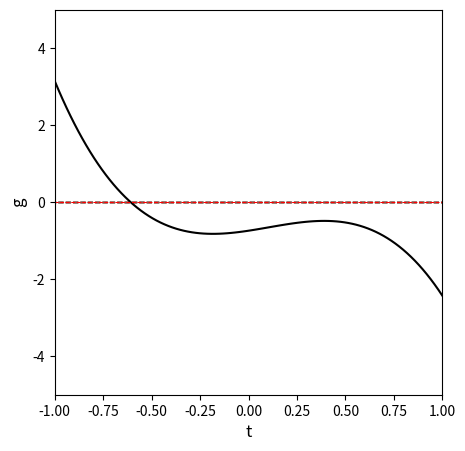

Generate this figure with matplotlib:
import numpy as np
import scipy.optimize as opt
import matplotlib.pyplot as plt

def y(x):
    return 5*x**2 + 8*x - 23

xplot_ndarray = np.linspace(-4, 3, 50)

plt.figure(1, figsize = (5, 5))
plt.plot(xplot_ndarray, y(xplot_ndarray), color = 'blue')
plt.hlines(0, -4, 3, color = 'black', linewidth = 1, linestyle = 'dashed') #Adding a y = 0
plt.xlim(min(xplot_ndarray), max(xplot_ndarray))
plt.ylim(-30, 50)
plt.xlabel('X', fontsize = 12)
plt.ylabel('Y', fontsize = 12)
plt.show()

x = 0.0
y = -23.0
while abs(y) > 1e-8:
    print(round(x,10),round(y,10))
    y  = 5*x**2 + 8*x - 23
    dy = 10*x + 8
    x  = x - y/dy
print(round(x,10),round(y,10))   

def y(x):
    return 5*x**2 + 8*x - 23
def dy(x):
    return 10*x + 8

xplot = np.linspace(-4,10,10000)
yplot = y(xplot)
xrange = [-4, 10]
yrange = [0, 0]

x = 10
xlist = []
ylist = []
while abs(y(x)) > 1e-8:
    xlist.append(x)
    ylist.append(y(x))
    plt.plot(xplot,yplot, color = 'black',linewidth = 1)
    plt.plot(xrange,yrange, linestyle = 'dashed', linewidth = 1)
    plt.scatter(xlist, ylist, color = 'red', marker = 'o')
    plt.show()
    x = x - y(x)/dy(x)

import scipy.optimize as opt

opt.newton(y, 0)

opt.newton(y, 0, fprime = dy)

opt.newton(y,0, fprime = dy, full_output = True)

opt.brentq(y, -2, 2, full_output = True)

opt.root_scalar(y, x0 = 0, fprime = dy, method = 'newton')

opt.root_scalar(y, bracket = [-2, 2], method = 'brentq')

opt.root_scalar(y, bracket = [-2, 2], method = 'toms748')

def g(t):
    return -0.74  + 0.765*t + 1.1*t**2 - 3.55*t**3
def dg(t):
    return 0.765 + 2.2*t - 3*3.55*t**2

tset = np.linspace(-1, 1, 100)
plt.figure(1, figsize = (6, 5))
plt.plot(tset, g(tset), color = 'black')
plt.hlines(0, -4, 3, color = 'red', linewidth = 0.75, linestyle = 'dashed') #Adding a y = 0
plt.xlim(-1, 1)
plt.ylim(-5, 5)
plt.xlabel('t', fontsize = 12)
plt.ylabel('g', fontsize = 12)
plt.show()

# t =  5/9
# while abs(g(t)) > 1e-6:
#     t  = t - g(t)/dg(t)
#     print(round(t,10),round(g(t),10))

# opt.newton(g, 5/9, fprime = dg)

opt.newton(g, 5/9)

def k(x):
    return x**4 - np.exp(x) + 75.457 
opt.newton(k, 10)

k = lambda x: x**4 - np.exp(x) + 75.457
opt.newton(k, 10)

opt.newton(lambda x: x**4 - np.exp(x) + 75.457, 10)